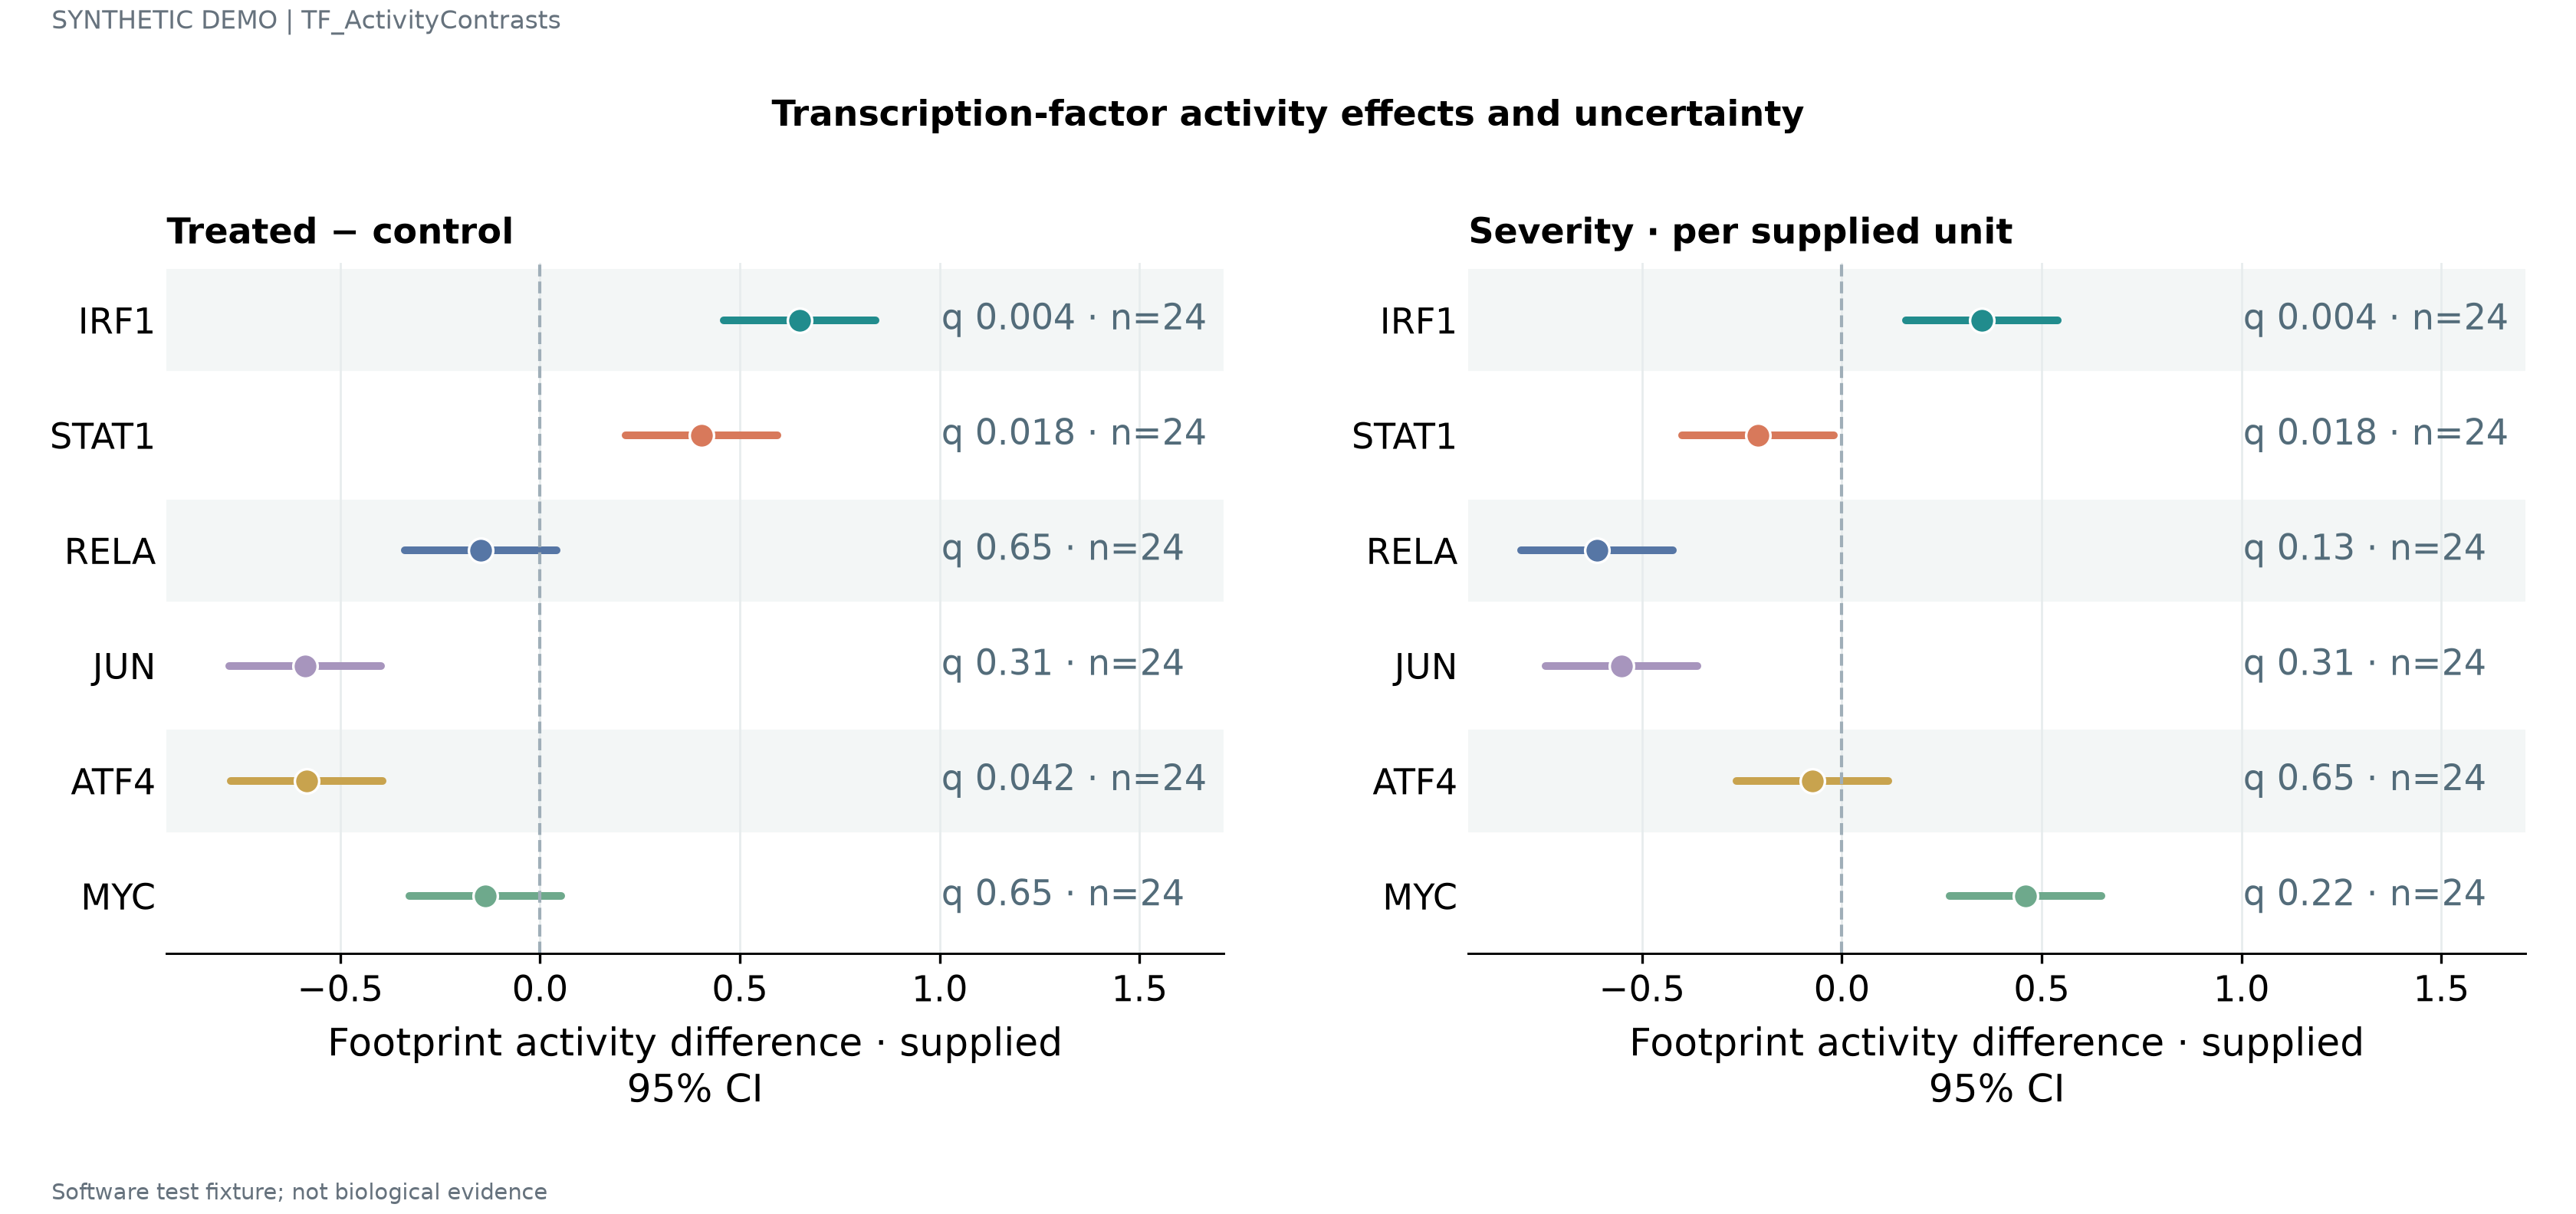

Source data for this figure (header and first rows):
module	contrast	estimate	lower	upper	q	n
IRF1	Treated − control	0.65	0.46	0.84	0.004	24
STAT1	Treated − control	0.404	0.214	0.594	0.018	24
RELA	Treated − control	-0.1477	-0.3377	0.04232	0.65	24
JUN	Treated − control	-0.5876	-0.7776	-0.3976	0.31	24
ATF4	Treated − control	-0.5829	-0.7729	-0.3929	0.042	24
MYC	Treated − control	-0.137	-0.327	0.05298	0.65	24
IRF1	Severity · per supplied unit	0.3512	0.1612	0.5412	0.004	24
STAT1	Severity · per supplied unit	-0.2101	-0.4001	-0.02014	0.018	24
RELA	Severity · per supplied unit	-0.6124	-0.8024	-0.4224	0.13	24
JUN	Severity · per supplied unit	-0.5513	-0.7413	-0.3613	0.31	24
ATF4	Severity · per supplied unit	-0.0729	-0.2629	0.1171	0.65	24
MYC	Severity · per supplied unit	0.4606	0.2706	0.6506	0.22	24
